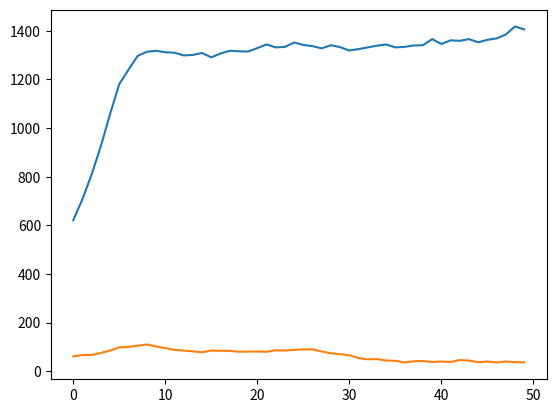
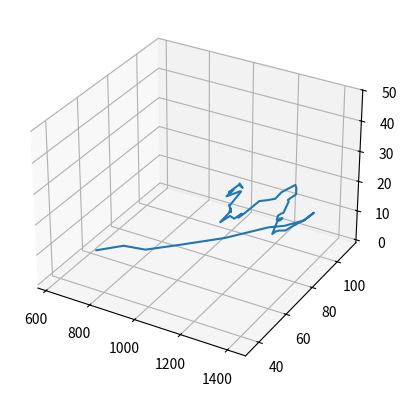

Write Python code to recreate these figures, in order.
import uuid
import random
import numpy as np
import scipy as sp
import matplotlib.pyplot as plt; plt.close('all')
import networkx as nx
from matplotlib.animation import FuncAnimation
import math





class GraphInterface():
    # Create an empty graph
    #TODO: Fix the jump
    #TODO: Maybe implement distance
    #TODO: 3D graph of infected, normal and time
    
    
    def __init__(self):
        self.G = nx.Graph()

        self.infection = [True,False]
        self.weights_infection = [0.1, 0.9] #probability of being infected

        self.no_of_children = [0,1,2,3]
        self.weights_children = [0.3, 0.2, 0.4, 0.1] #probability of having a child depending on the number of children

        self.capacity = 2000

        self.sex = ['F','M']
        self.sex_weights = [0.5, 0.5] #probability of having a child depending on the number of children
        self.reproduction_rate = [0.38,0.31,0.14,0.03,0.02,0] #probability of having a child depending on the number of children
        #self.rr_age_modifier = [0.0,0.1,1,0.9,0.4,0.03,0.01]
        self.offspring_penalty = [0.2,0.25,0.3,0.4,0.5]
        self.age_penalty = [1,0.1,0.2,0.35,0.4,0.5,1]

        self.age = [0,1,2,3,4,5]
        self.age_weights = [0.18,0.18,0.16,0.16,0.16,0.16] #probability of having a child depending on the number of children

        self.population = 0
        self.infected = 0

        self.regions=[
            "Southwest" ,
            "Reykjavik North",
            "Reykjavik South",
            "South" ,
            "Northeast",
            "Northwest"]
        self.region_distribution= [0.28,0.185,0.183,0.145,0.12,0.087]
        

        self.both_parents_infected = [0.75, 0.25]
        self.one_parents_infected = [0.5, 0.5]

        self.reproduction_age = 2

        self.friend_limit = 5


    def new_node(self , age = 0, is_infected = False, partner = 0, family = [], no_of_children = 0, region = ""):
        id = uuid.uuid1().int
        self.G.add_node(id, age=age, sex=random.choices(self.sex,self.sex_weights)[0], is_infected=is_infected, partner=partner, no_of_children=no_of_children,region=region)
        #connect the family
        for i in family:
            if i != id:
                self.G.add_edge(id,i, family = True)
        self.population += 1
        if is_infected:
            self.infected += 1
        return id
    
    def find_friends(self,new_friends = 2):
        # Try to give each node a new friend
        for n in list(self.G.nodes):
            for i in range(new_friends):
                # Find a random node
                random_node = random.choice(list(self.G.nodes))
                # If the random node is not already a friend
                if random_node not in list(self.G.neighbors(n)):
                    # Add a new edge
                    self.G.add_edge(n,random_node, family = False)
                    
    
    def pair(self):
        for u, v, attrs in self.G.edges(data=True):
            if attrs.get('family') == False:
                # If the nodes are not already a couple
                if self.G.nodes[u]['partner'] == 0 and self.G.nodes[v]['partner'] == 0:
                    self.G.nodes[u]['partner'] = v
                    self.G.nodes[v]['partner'] = u

    def reproduce(self):
        new_children = 0
        for i in list(self.G.nodes):
            #if node is female (to prevent duplicate children) and is has a partner
            
            reproduction_rate = 1
            reproduction_rate -= self.offspring_penalty[self.G.nodes[i]['no_of_children']]
            reproduction_rate -= self.age_penalty[self.G.nodes[i]['age']]
            reproduction_rate *= -math.log(self.G.number_of_nodes/self.capacity)*4
            
            if self.G.nodes[i]['partner'] != 0 and self.G.nodes[i]['sex'] == 'F' and random.random() < reproduction_rate:
                #in the future inherite the infection status from the parents
                is_infected = self.infection_spread(i)

                family_nodes = [i,self.G.nodes[i]['partner']]
                for neighbor in self.G.neighbors(i):
                    if self.G.get_edge_data(i, neighbor).get('label') == 'family':
                        family_nodes.append(neighbor)
                region = self.G.nodes[i]['region']
                child = self.new_node(family=family_nodes, is_infected=is_infected,region=region)
                new_children += 1
                #add all family nodes from both partners
        return new_children

    def infection_spread(self, i):
        if self.G.nodes[i]['is_infected'] and self.G.nodes[self.G.nodes[i]['partner']]['is_infected']:
            is_infected = random.choices(self.infection, self.both_parents_infected)[0]
        elif self.G.nodes[i]['is_infected'] and self.G.nodes[self.G.nodes[i]['partner']]['is_infected']:
            is_infected = random.choices(self.infection, self.one_parents_infected)[0]
        else:
            is_infected = False

        return is_infected

    def ageing(self):
        for i in list(self.G.nodes):
            self.G.nodes[i]['age'] += 1
            if self.G.nodes[i]['age'] > 5:
                if self.G.nodes[i]['partner'] != 0:
                #change the partner status of the partner
                    p = self.G.nodes[i]['partner']
                    self.G.nodes[p]['partner'] = 0
                self.population -= 1
                if self.G.nodes[i]['is_infected']:
                    self.infected -= 1
                self.G.remove_node(i)


    def initialize(self,size):
        for i in range(size):
            age = random.choices(self.age, self.age_weights)[0]
        
            chosen_region = random.choices(self.regions,self.region_distribution)[0]
            is_infected = random.choices(self.infection, self.weights_infection)[0]
            self.new_node(age=age, is_infected=is_infected,region=chosen_region)

    def count_friends(self, node):
        friends = 0
        for neighbor in self.G.neighbors(node):
            if self.G.get_edge_data(node, neighbor).get('label') == 'friend':
                friends += 1
        return friends
            
    def find_friends_node(self, node, new_friends = 2):
        if self.count_friends(node) >= self.friend_limit: 
            return
        # Try to give each node a new friend
        for i in range(new_friends):
            # Find a random node
            random_node = random.choice(list(self.G.nodes))
            # If the random node is not already a friend
            if random_node not in list(self.G.neighbors(node)) and random_node != node:
                if self.G.nodes[random_node]["region"] == self.G.nodes[node]["region"] and random.random() <= 0.8:
                    self.G.add_edge(node,random_node, label='friend')
                elif self.G.nodes[random_node]["region"] != self.G.nodes[node]["region"] and random.random() <= 0.2:
                    self.G.add_edge(node,random_node, label='friend')

    def reproduce_node(self, node):
        no_of_children = self.G.nodes[node]['no_of_children']
        partner = self.G.nodes[node]['partner']

        reproduction_rate = 1
        reproduction_rate -= self.offspring_penalty[self.G.nodes[node]['no_of_children']]
        reproduction_rate -= self.age_penalty[self.G.nodes[node]['age']]
        reproduction_rate *= -math.log(self.G.number_of_nodes()/self.capacity)*2
        

        
       
        if partner == 0 or random.random() > reproduction_rate or self.G.nodes[node]["sex"] == 'M':
            return
        
        is_infected = self.G.nodes[node]['is_infected']
        is_infected_partner = self.G.nodes[partner]['is_infected']
        is_infected_child = False
        

        
        if is_infected and is_infected_partner:
                is_infected_child = random.choices(self.infection, self.both_parents_infected)[0]
        elif is_infected or is_infected_partner:
                is_infected_child = random.choices(self.infection, self.one_parents_infected)[0]
        
        child = self.new_node(is_infected=is_infected_child)
        self.G.add_edge(node,child, label='family')

        for neighbor in self.G.neighbors(node):
            if self.G.get_edge_data(node, neighbor).get('label') == 'family':
                self.G.add_edge(neighbor,child, label='family')
        return
    

    def partner_node(self, node):
        if self.G.nodes[node]['partner'] == 0:
            for neighbor in self.G.neighbors(node):
                if self.G.nodes[neighbor]['partner'] == 0 and self.G.nodes[neighbor]["sex"] != self.G.nodes[node]["sex"]:
                    self.G.nodes[node]['partner'] = neighbor
                    self.G.nodes[neighbor]['partner'] = node
                    return
                
    def age_node(self, node):
        self.G.nodes[node]['age'] += 1
        if self.G.nodes[node]['age'] > 5:
            if self.G.nodes[node]['partner'] != 0:
            #change the partner status of the partner
                p = self.G.nodes[node]['partner']
                self.G.nodes[p]['partner'] = 0
            self.population -= 1
            if self.G.nodes[node]['is_infected']:
                self.infected -= 1
            self.G.remove_node(node)

    def step(self):
        for node in list(self.G.nodes):
            self.find_friends_node(node)
            self.partner_node(node)
            self.reproduce_node(node)
            self.age_node(node)
    def step2(self):
        for node in list(self.G.nodes):
            self.find_friends_node(node)



    




for i in range (1):
    G = GraphInterface()
    G.initialize(600)
    populaion_list = []
    infected_list = []

    for i in range (8):
        G.step2()

    for i in range (50):
        G.step()
        populaion_list.append(G.population - G.infected)
        infected_list.append(G.infected)
        #if G.infected == 0:
            #break

    plt.plot(populaion_list)
    plt.plot(infected_list)
    ax = plt.figure().add_subplot(projection='3d')
    ax.plot(xs = populaion_list, ys = infected_list, zs = range(50))
plt.show()

"""
# Get a random edge and read its attributes
u, v = random.choice(list(G.edges()))
print(f"The random edge is ({u}, {v}) with attributes:")
for key, value in G.edges[(u, v)].items():
    print(f"  - {key}: {value}")
"""
